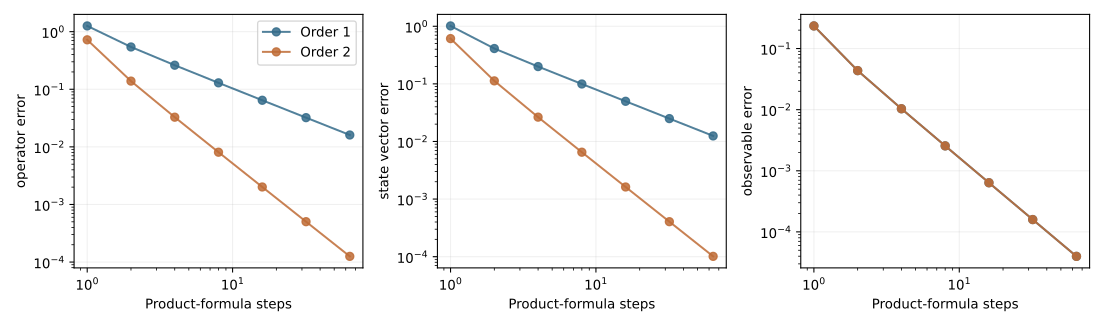

Data behind this chart, as committed beside it:
order, steps, operator_error, state_vector_error, state_infidelity, observable, exact_observable, circuit_observable, observable_error
1, 1, 1.257, 1.015, 0.6345, Z(q0), 0.4043, 0.17, 0.2343
1, 2, 0.5423, 0.4113, 0.1139, Z(q0), 0.4043, 0.3607, 0.04351
1, 4, 0.2615, 0.1999, 0.02485, Z(q0), 0.4043, 0.3939, 0.01035
1, 8, 0.1293, 0.09965, 0.00589, Z(q0), 0.4043, 0.4017, 0.002555
1, 16, 0.0644, 0.04988, 0.00144, Z(q0), 0.4043, 0.4036, 0.000637
1, 32, 0.03215, 0.02497, 0.0003562, Z(q0), 0.4043, 0.4041, 0.0001591
1, 64, 0.01607, 0.01249, 8.861471190135806e-05, Z(q0), 0.4043, 0.4042, 3.977260621468304e-05
2, 1, 0.7216, 0.6115, 0.3328, Z(q0), 0.4043, 0.17, 0.2343
2, 2, 0.1386, 0.1128, 0.01098, Z(q0), 0.4043, 0.3607, 0.04351
2, 4, 0.03274, 0.02646, 0.0005909, Z(q0), 0.4043, 0.3939, 0.01035
2, 8, 0.008075, 0.006517, 3.565093890156579e-05, Z(q0), 0.4043, 0.4017, 0.002555
2, 16, 0.002012, 0.001623, 2.2089636204647434e-06, Z(q0), 0.4043, 0.4036, 0.000637
2, 32, 0.0005026, 0.0004054, 1.3776271690080222e-07, Z(q0), 0.4043, 0.4041, 0.0001591
2, 64, 0.0001256, 0.0001013, 8.605580026355142e-09, Z(q0), 0.4043, 0.4042, 3.977260622239909e-05
